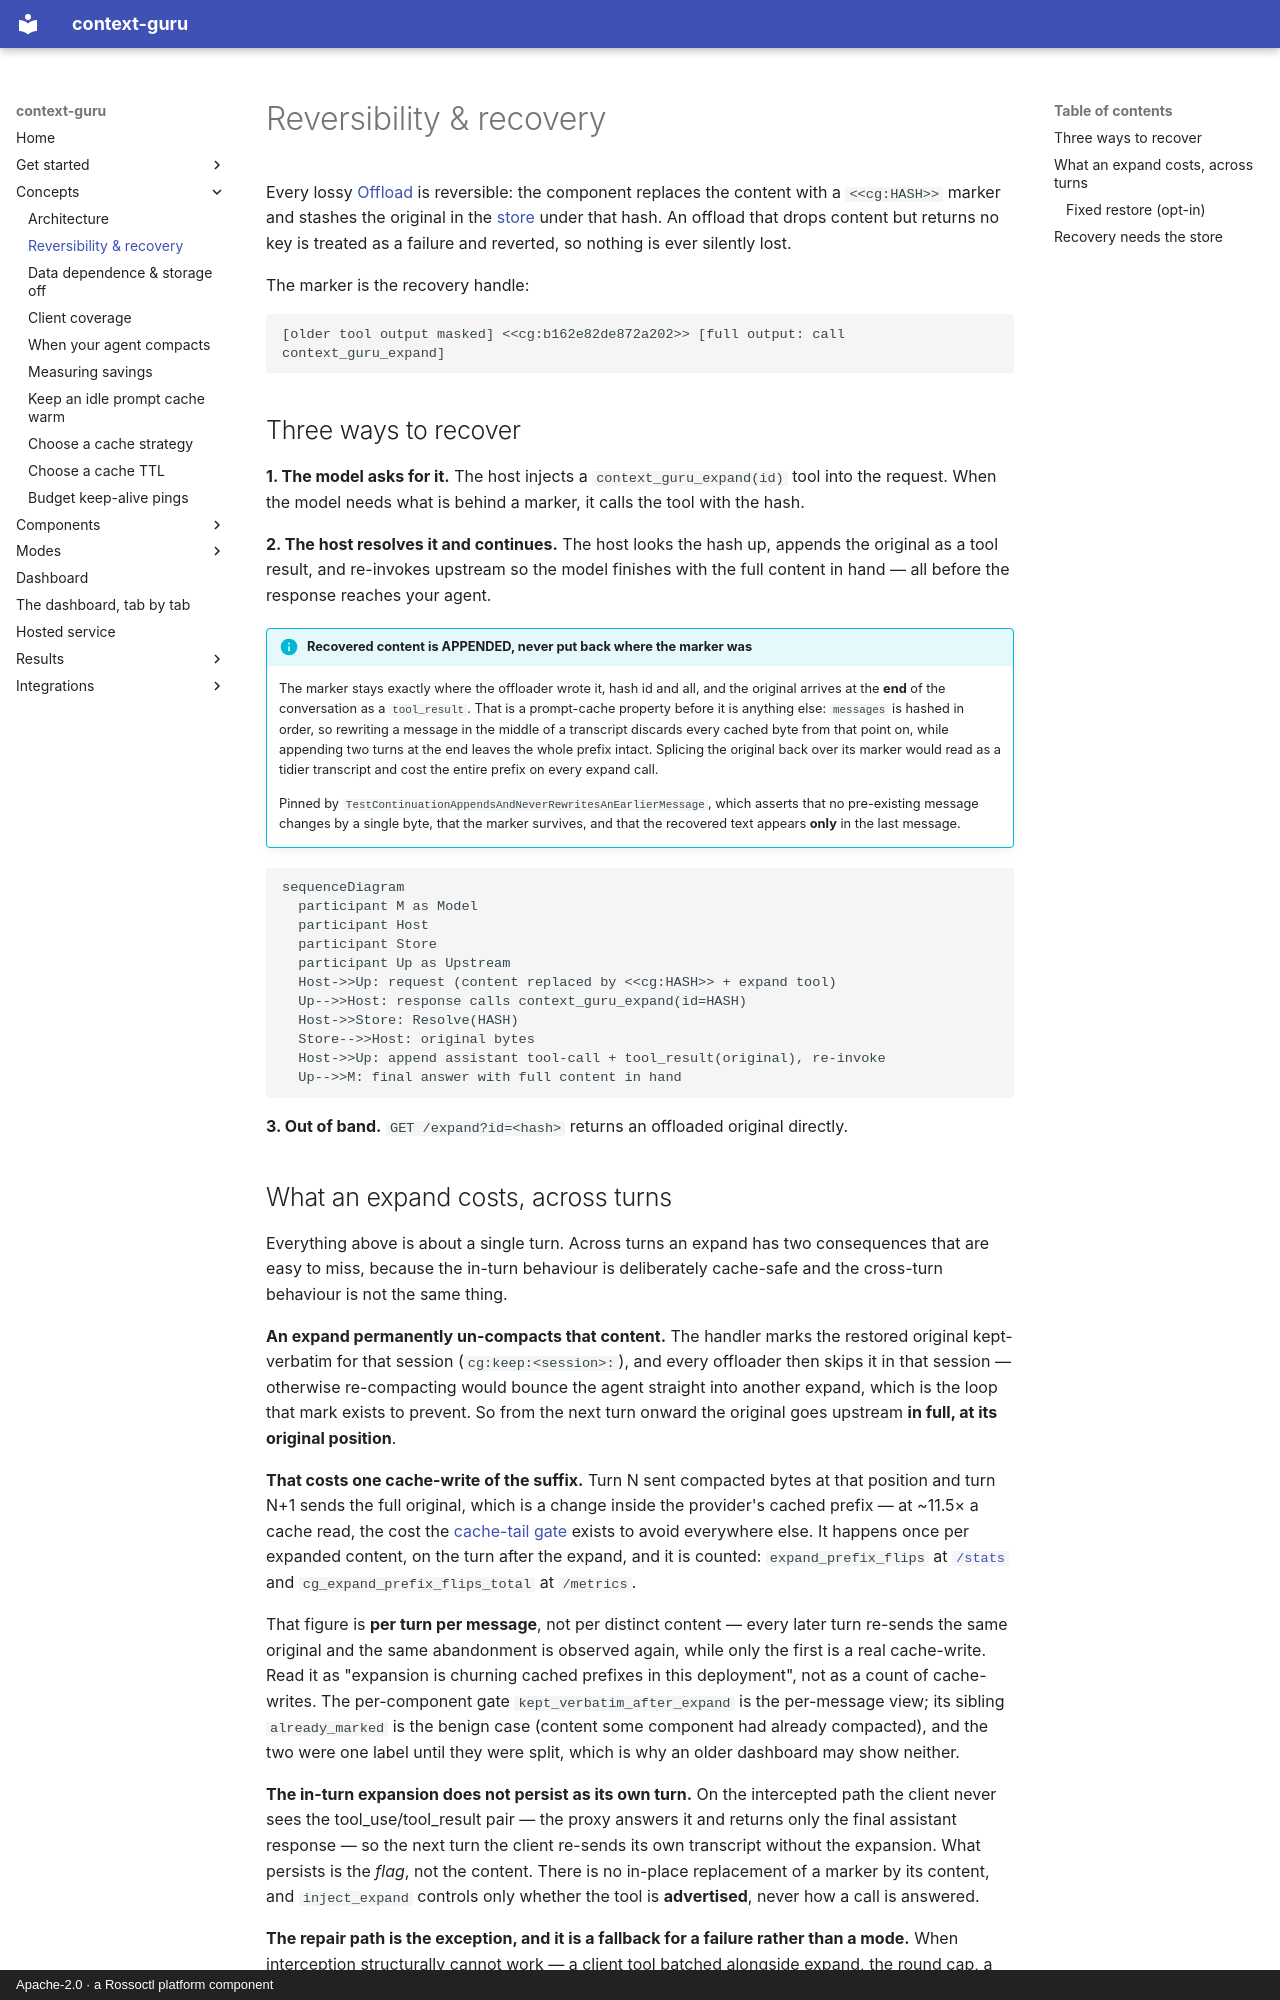

repository: rossoctl/context-guru · page: how-to/recover-context/index.html · generator: mkdocs · copyright: Apache-2.0 · a Rossoctl platform component

# Reversibility & recovery

Every lossy [Offload](../components.md#offload-lossy-reversible) is reversible: the
component replaces the content with a `<<cg:HASH>>` marker and stashes the original in the
[store](../design.md#state-the-store) under that hash. An offload that drops content but
returns no key is treated as a failure and reverted, so nothing is ever silently lost.

The marker is the recovery handle:

```text
[older tool output masked] <<cg:b162e82de872a202>> [full output: call context_guru_expand]
```

## Three ways to recover

**1. The model asks for it.** The host injects a `context_guru_expand(id)` tool into the
request. When the model needs what is behind a marker, it calls the tool with the hash.

**2. The host resolves it and continues.** The host looks the hash up, appends the original
as a tool result, and re-invokes upstream so the model finishes with the full content in
hand — all before the response reaches your agent.

!!! info "Recovered content is APPENDED, never put back where the marker was"
    The marker stays exactly where the offloader wrote it, hash id and all, and the original
    arrives at the **end** of the conversation as a `tool_result`. That is a prompt-cache
    property before it is anything else: `messages` is hashed in order, so rewriting a message
    in the middle of a transcript discards every cached byte from that point on, while
    appending two turns at the end leaves the whole prefix intact. Splicing the original back
    over its marker would read as a tidier transcript and cost the entire prefix on every
    expand call.

    Pinned by `TestContinuationAppendsAndNeverRewritesAnEarlierMessage`, which asserts that no
    pre-existing message changes by a single byte, that the marker survives, and that the
    recovered text appears **only** in the last message.

```mermaid
sequenceDiagram
  participant M as Model
  participant Host
  participant Store
  participant Up as Upstream
  Host->>Up: request (content replaced by <<cg:HASH>> + expand tool)
  Up-->>Host: response calls context_guru_expand(id=HASH)
  Host->>Store: Resolve(HASH)
  Store-->>Host: original bytes
  Host->>Up: append assistant tool-call + tool_result(original), re-invoke
  Up-->>M: final answer with full content in hand
```

**3. Out of band.** `GET /expand?id=<hash>` returns an offloaded original directly.

## What an expand costs, across turns

Everything above is about a single turn. Across turns an expand has two consequences that are
easy to miss, because the in-turn behaviour is deliberately cache-safe and the cross-turn
behaviour is not the same thing.

**An expand permanently un-compacts that content.** The handler marks the restored original
kept-verbatim for that session (`cg:keep:<session>:`), and every offloader then skips it in that session — otherwise re-compacting would
bounce the agent straight into another expand, which is the loop that mark exists to prevent. So
from the next turn onward the original goes upstream **in full, at its original position**.

**That costs one cache-write of the suffix.** Turn N sent compacted bytes at that position and turn
N+1 sends the full original, which is a change inside the provider's cached prefix — at ~11.5× a
cache read, the cost the [cache-tail gate](../reference/reference.md) exists to avoid everywhere else.
It happens once per expanded content, on the turn after the expand, and it is counted:
`expand_prefix_flips` at [`/stats`](../reference/reference.md#get-stats) and
`cg_expand_prefix_flips_total` at `/metrics`.

That figure is **per turn per message**, not per distinct content — every later turn re-sends the
same original and the same abandonment is observed again, while only the first is a real
cache-write. Read it as "expansion is churning cached prefixes in this deployment", not as a count
of cache-writes. The per-component gate `kept_verbatim_after_expand` is the per-message view; its
sibling `already_marked` is the benign case (content some component had already compacted), and the
two were one label until they were split, which is why an older dashboard may show neither.

**The in-turn expansion does not persist as its own turn.** On the intercepted path the client never
sees the tool_use/tool_result pair — the proxy answers it and returns only the final assistant
response — so the next turn the client re-sends its own transcript without the expansion. What
persists is the *flag*, not the content. There is no in-place replacement of a marker by its
content, and `inject_expand` controls only whether the tool is **advertised**, never how a call is
answered.

**The repair path is the exception, and it is a fallback for a failure rather than a mode.** When
interception structurally cannot work — a client tool batched alongside expand, the round cap, a
stream that will not reconstruct, a non-Anthropic stream, or a bypassed turn carrying older markers
— the client did see the call and answered `No such tool available`. The proxy repairs that
tool_result on every later turn, so this is the only configuration in which the round-trip lives in
the client's transcript.

On that path the repaired tool_result carries a **pointer**, not a second copy: the content is
already in the transcript at its own position (kept-verbatim, above), so repeating it there sent the
same tool output upstream twice on every turn. Measured on a 200-line output: 252 bytes when the
content is compacted and no expand round-trip exists, against 21,511 bytes with one — two full
copies, permanently. If the original is *not* in the transcript (the agent's own compaction can drop
that message while keeping the round-trip) the tool_result carries the content, exactly as before,
because then it is the model's only copy.
